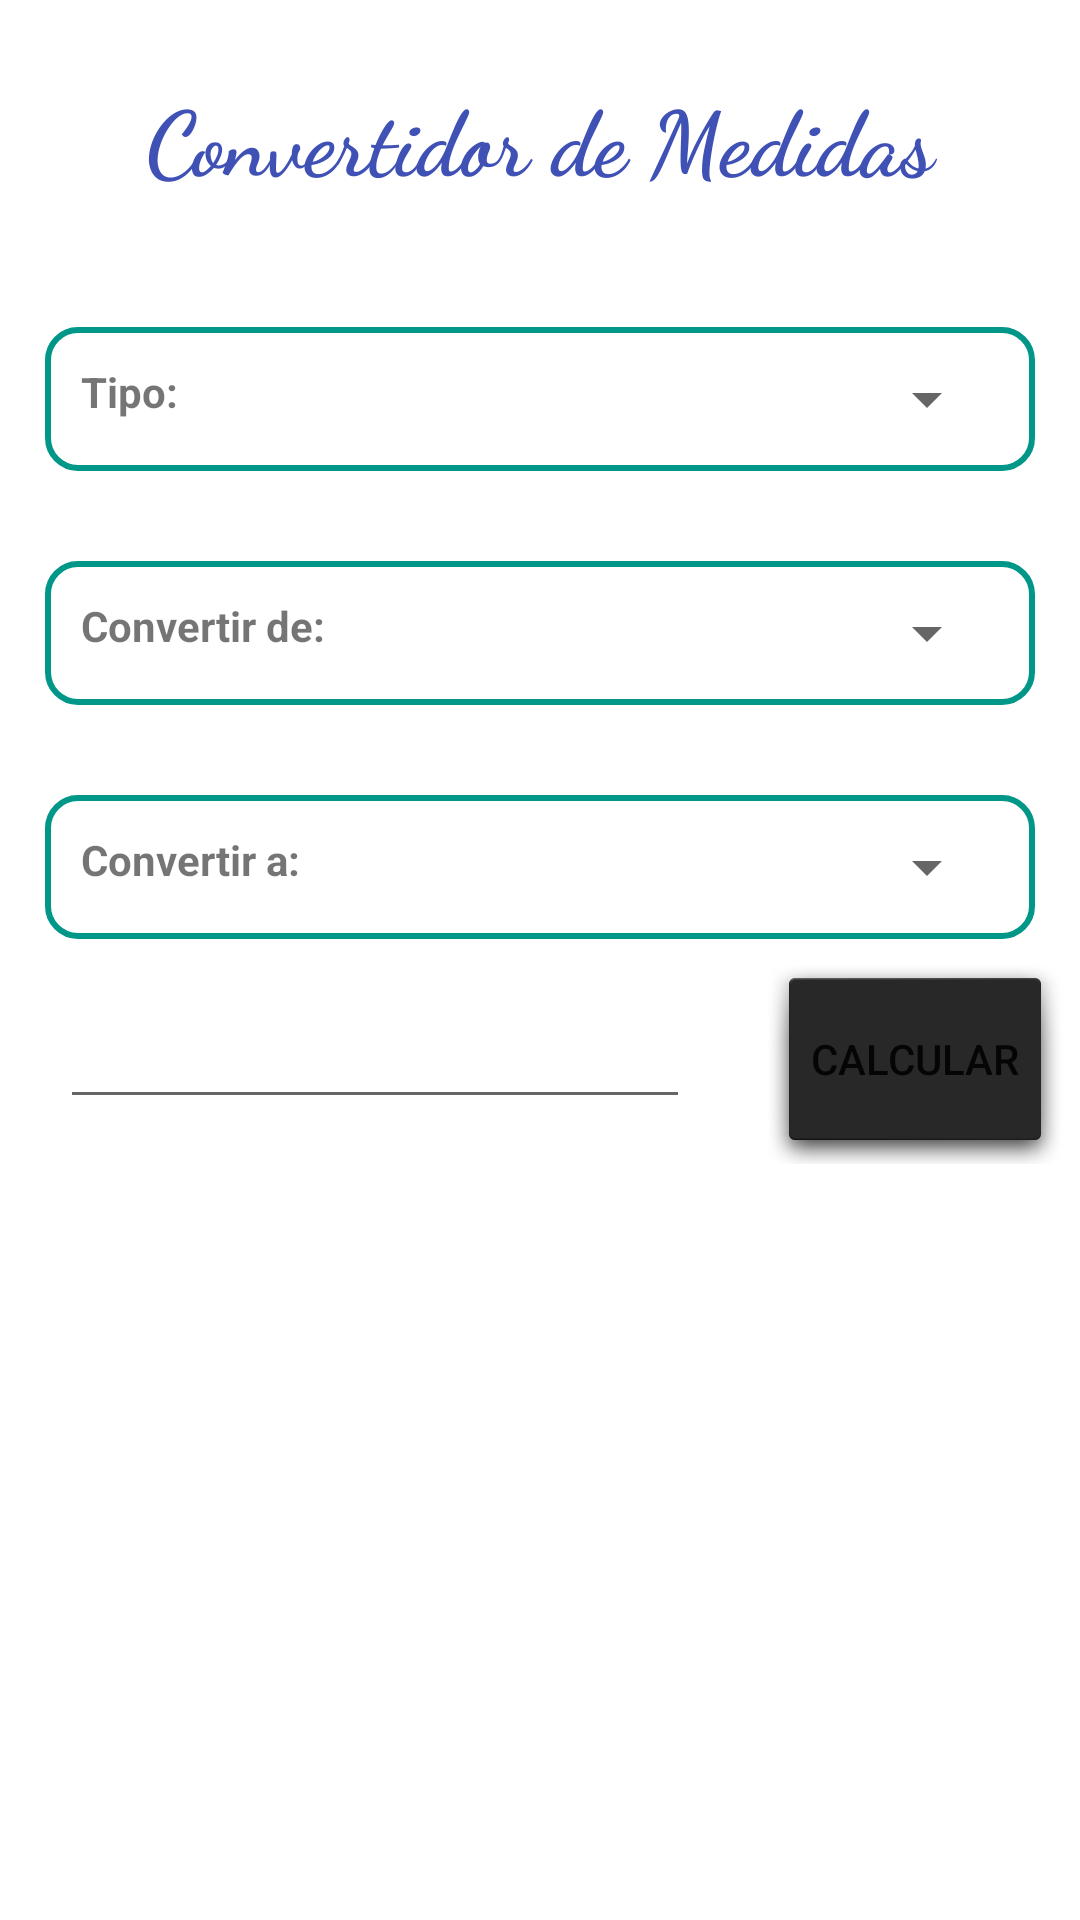

Here is an Android app screen rendered from its layout file. Give the layout XML and the strings, colors and styles it references.
<!-- AndroidManifest.xml: application theme Theme.SPConvertidor2 -->
<!-- res/layout/activity_main.xml -->
<?xml version="1.0" encoding="utf-8"?>
<LinearLayout xmlns:android="http://schemas.android.com/apk/res/android"
    xmlns:app="http://schemas.android.com/apk/res-auto"
    xmlns:tools="http://schemas.android.com/tools"
    android:layout_width="match_parent"
    android:layout_height="wrap_content"
    android:backgroundTint="#E91E63"
    android:orientation="vertical"
    tools:context=".MainActivity">


    <LinearLayout
        android:layout_width="match_parent"
        android:layout_height="wrap_content"
        android:layout_marginLeft="10dp"
        android:layout_marginTop="5dp"
        android:layout_marginRight="10dp"
        android:orientation="horizontal"
        android:padding="20dp">


        <TextView
            android:id="@+id/textView"
            android:layout_width="128dp"
            android:layout_height="54dp"
            android:layout_weight="0.4"
            android:fontFamily="cursive"
            android:shadowColor="@color/black"
            android:text="Convertidor de Medidas"
            android:textAlignment="center"
            android:textColor="#3F51B5"
            android:textSize="30dp"
            android:textStyle="bold" />


    </LinearLayout>

    <LinearLayout
        android:layout_width="match_parent"
        android:layout_height="wrap_content"
        android:layout_marginLeft="15dp"
        android:layout_marginRight="15dp"
        android:orientation="horizontal"
        android:padding="12dp"
        android:layout_marginTop="10dp"
        android:background="@drawable/spinner_border">

        <TextView
            android:id="@+id/elegir"
            android:layout_width="0dp"
            android:layout_height="match_parent"
            android:layout_weight="0.4"
            android:shadowColor="@color/black"
            android:textStyle="bold"
            android:text="Tipo:"/>

        <Spinner
            android:id="@+id/elegirConversion"
            android:layout_width="0dp"
            android:layout_height="wrap_content"
            android:layout_weight="1" />
    </LinearLayout>

    <LinearLayout
        android:layout_width="match_parent"
        android:layout_height="wrap_content"
        android:layout_marginLeft="15dp"
        android:layout_marginRight="15dp"
        android:orientation="horizontal"
        android:padding="12dp"
        android:layout_marginTop="30dp"
        android:background="@drawable/spinner_border">

        <TextView
            android:id="@+id/convertir"
            android:layout_width="0dp"
            android:layout_height="match_parent"
            android:layout_weight="0.4"
            android:shadowColor="@color/black"
            android:textStyle="bold"
            android:text="Convertir de:"/>

        <Spinner
            android:id="@+id/convertirDe"
            android:layout_width="0dp"
            android:layout_height="wrap_content"
            android:layout_weight="1"/>

    </LinearLayout>

    <LinearLayout
        android:layout_width="match_parent"
        android:layout_height="wrap_content"
        android:layout_marginLeft="15dp"
        android:layout_marginRight="15dp"
        android:orientation="horizontal"
        android:padding="12dp"
        android:layout_marginTop="30dp"
        android:background="@drawable/spinner_border">

        <TextView

            android:text="Convertir a:"
            android:layout_width="0dp"
            android:layout_height="match_parent"
            android:layout_weight="0.4"
            android:shadowColor="@color/black"
            android:textStyle="bold"
            />

        <Spinner
            android:id="@+id/convertirA"
            android:layout_width="0dp"
            android:layout_height="wrap_content"
            android:layout_weight="1" />

    </LinearLayout>

    <LinearLayout
        android:layout_width="match_parent"
        android:layout_height="wrap_content"
        android:orientation="horizontal">

        <EditText

            android:id="@+id/EtdatoIngresado"
            android:layout_width="wrap_content"
            android:layout_height="40dp"
            android:layout_gravity="center"
            android:layout_margin="20dp"
            android:layout_marginBottom="20dp"
            android:ems="10"
            android:inputType="number" />

        <Button
            android:id="@+id/btnConverti"
            android:layout_width="0dp"
            android:layout_height="match_parent"
            android:layout_margin="5dp"
            android:layout_weight="1"
            android:background="@android:drawable/dialog_holo_dark_frame"
            android:elevation="200dp"
            android:text="Calcular"
            android:translationZ="200dp"
            app:cornerRadius="100dp" />

    </LinearLayout>

    <TextView
        android:id="@+id/tvresultado"
        android:layout_width="315dp"
        android:layout_height="wrap_content"
        android:layout_gravity="center"
        android:layout_margin="20dp"
        android:textAlignment="center"
        android:textSize="18sp" />


</LinearLayout>
<!-- resources referenced by this layout -->
<resources>
  <!-- drawable spinner_border (drawable) -->
  <?xml version="1.0" encoding="utf-8"?>
  <shape xmlns:android="http://schemas.android.com/apk/res/android"
      android:shape="rectangle">
  
      <stroke
          android:width="2dp"
          android:color="#009688"
          />
      <corners android:radius="10dp" />
  
  </shape>
  <style name="Theme.SPConvertidor2" parent="Theme.MaterialComponents.DayNight.DarkActionBar">
          
          <item name="colorPrimary">@color/purple_500</item>
          <item name="colorPrimaryVariant">@color/purple_700</item>
          <item name="colorOnPrimary">@color/white</item>
          
          <item name="colorSecondary">@color/teal_200</item>
          <item name="colorSecondaryVariant">@color/teal_700</item>
          <item name="colorOnSecondary">@color/black</item>
          
          <item name="android:statusBarColor">?attr/colorPrimaryVariant</item>
          
      </style>
  <!-- not gathered from this repository: default colours our renderer supplied (Android Studio template values) -->
  <color name="purple_500">#FF6200EE</color>
  <color name="purple_700">#FF3700B3</color>
  <color name="teal_200">#FF03DAC5</color>
  <color name="teal_700">#FF018786</color>
  <color name="black">#FF000000</color>
  <color name="white">#FFFFFFFF</color>
</resources>
